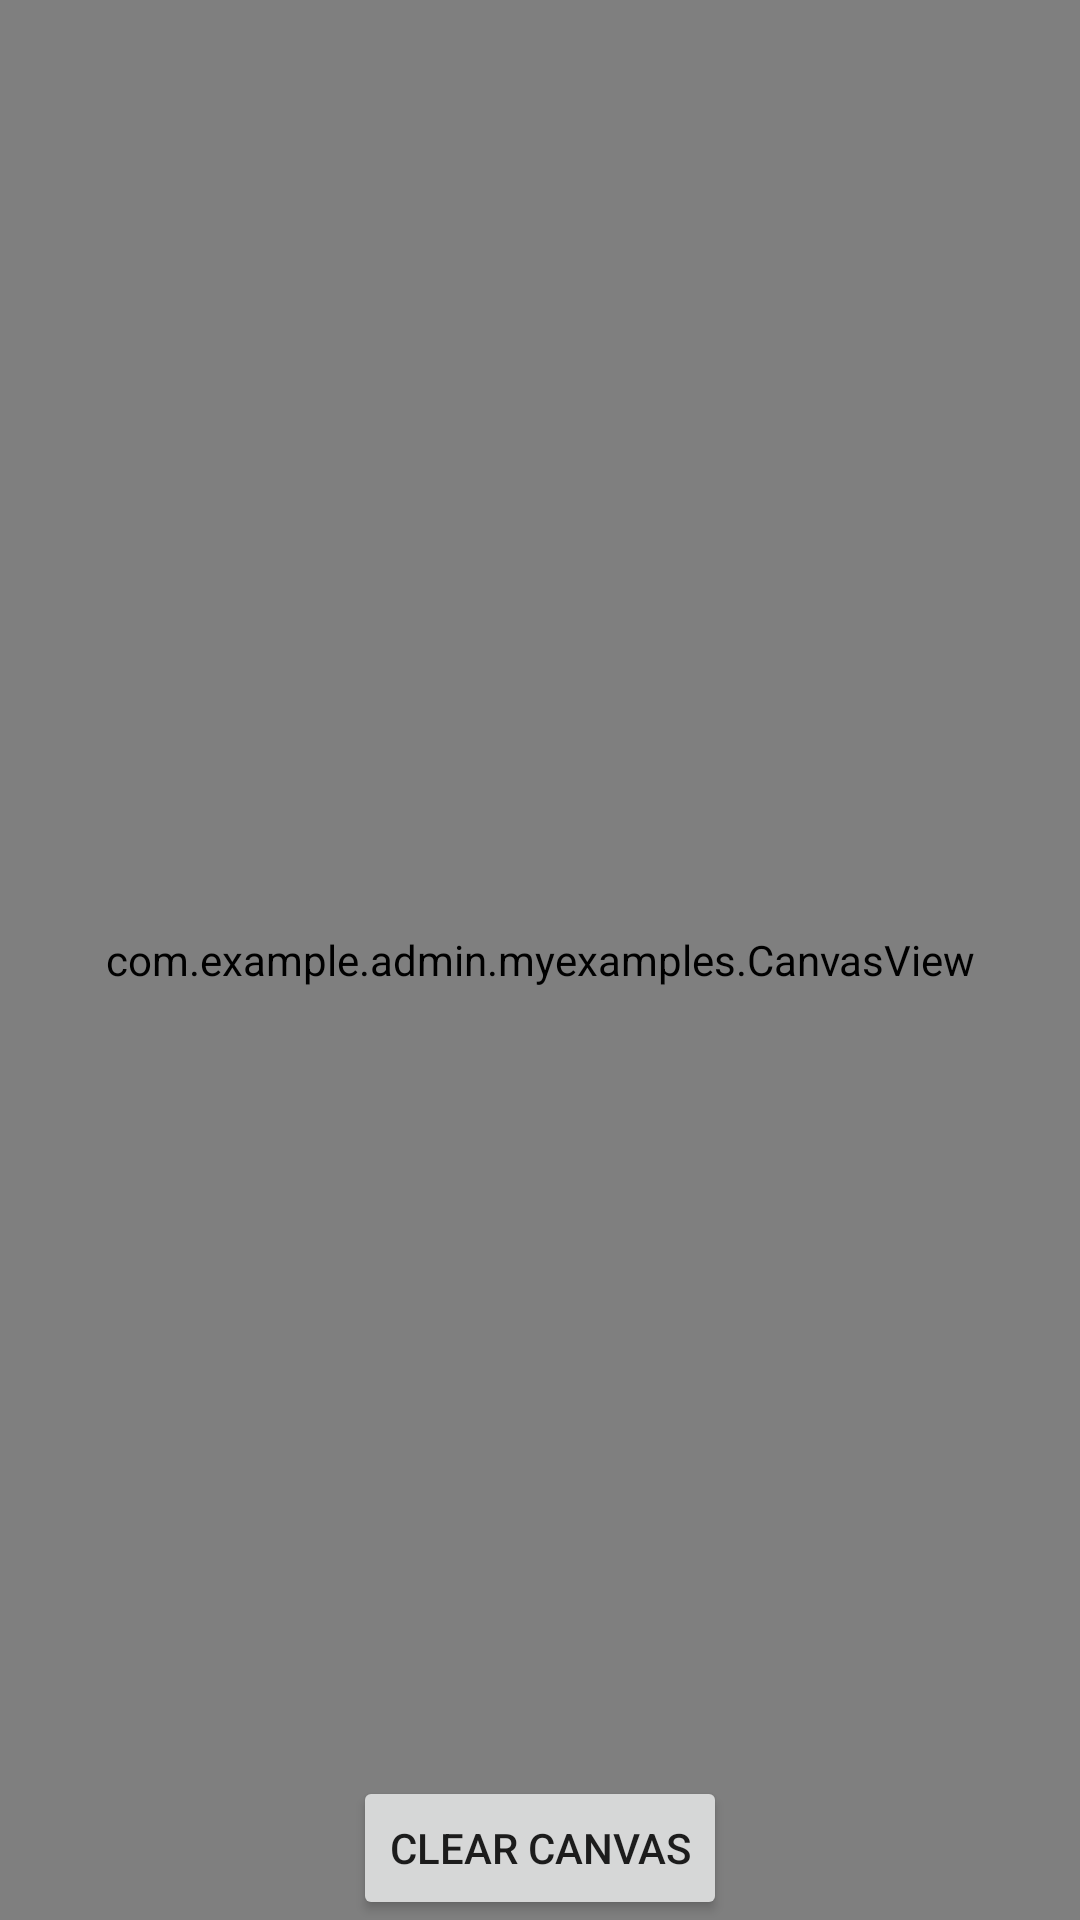

Write the Android layout XML for this screen, with the resource values it uses.
<!-- AndroidManifest.xml: application theme AppTheme -->
<!-- res/layout/activity_test_canvas.xml -->
<?xml version="1.0" encoding="utf-8"?>
<FrameLayout xmlns:android="http://schemas.android.com/apk/res/android"
    xmlns:custom="http://schemas.android.com/apk/res-auto"
    xmlns:app="http://schemas.android.com/apk/res-auto"
    android:layout_width="match_parent"
    android:layout_height="match_parent"
    android:background="#FFFFFF"
    android:orientation="vertical" >

    <com.example.admin.myexamples.CanvasView
        android:id="@+id/signature_canvas"
        android:layout_width="match_parent"
        android:layout_height="match_parent"
        android:textColor="#FFFFFF" />

    <ImageView
        android:layout_width="wrap_content"
        android:layout_height="wrap_content"
        android:layout_gravity="center"
        android:src="@drawable/lock_9_view_node_normal"/>

    <Button
        android:id="@+id/button1"
        android:layout_width="wrap_content"
        android:layout_height="wrap_content"
        android:layout_gravity="bottom|center"
        android:onClick="clearCanvas"
        android:text="Clear Canvas" />

</FrameLayout>
<!-- resources referenced by this layout -->
<resources>
  <style name="AppTheme" parent="Theme.AppCompat.Light.NoActionBar">
          <item name="colorPrimary">@color/colorPrimary</item>
          <item name="colorPrimaryDark">@color/colorPrimaryDark</item>
          <item name="colorAccent">@color/colorAccent</item>
          <item name="android:windowDrawsSystemBarBackgrounds">true</item>
          <item name="android:statusBarColor">@color/colorPrimary</item>
      </style>
  <color name="colorPrimary">#518EA1</color>
  <color name="colorPrimaryDark">#275069</color>
  <color name="colorAccent">#FF4081</color>
</resources>
